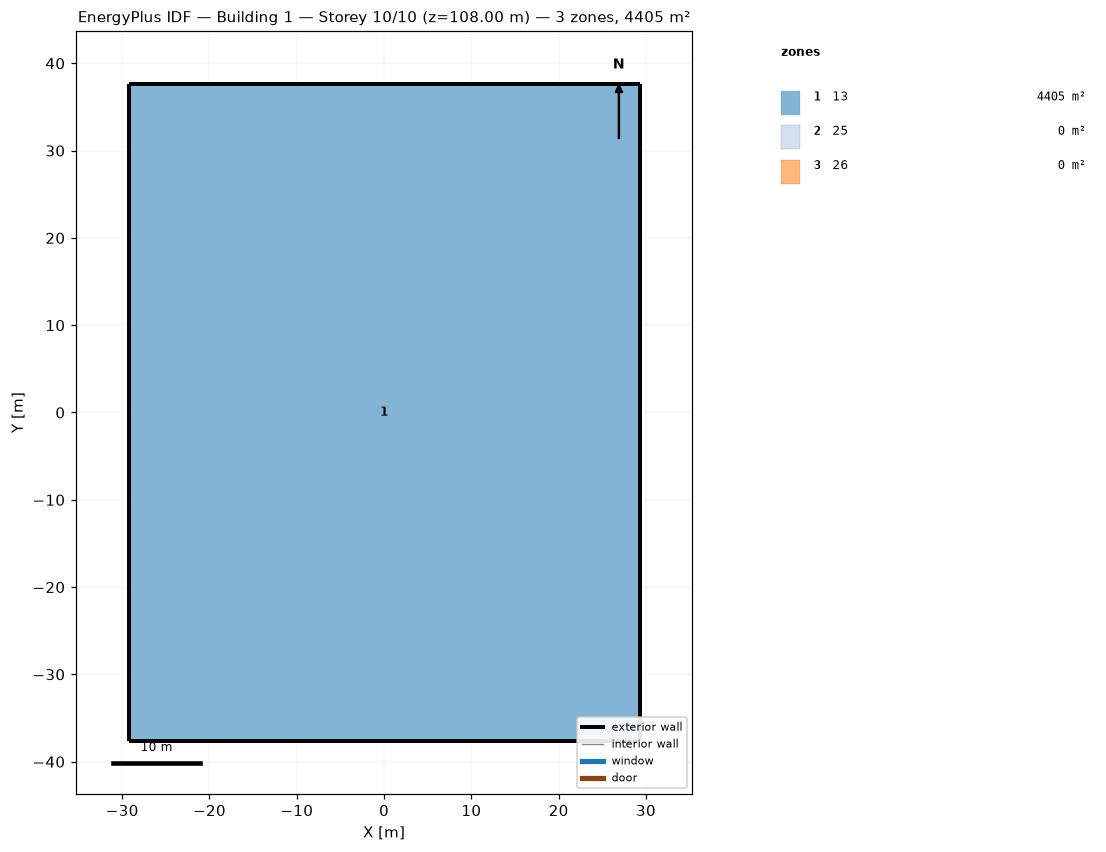
=== STOREY PLAN SPEC (per zone: floor XY polygon, exterior-wall plan segments, windows/doors) ===
zone 1: 13  (4405.4 m²)
  floor: (-29.26, 37.64) (0.00, 37.64) (29.26, 37.64) (29.26, 0.00) (29.26, -37.64) (0.00, -37.64) (-29.26, -37.64) (-29.26, 0.00)
  exterior wall: (0.00, 37.64) – (-29.26, 37.64)  [29.3 m]
  exterior wall: (29.26, 37.64) – (0.00, 37.64)  [29.3 m]
  exterior wall: (29.26, 0.00) – (29.26, 37.64)  [37.6 m]
  exterior wall: (29.26, -37.64) – (29.26, 0.00)  [37.6 m]
  exterior wall: (0.00, -37.64) – (29.26, -37.64)  [29.3 m]
  exterior wall: (-29.26, -37.64) – (0.00, -37.64)  [29.3 m]
  exterior wall: (-29.26, 0.00) – (-29.26, -37.64)  [37.6 m]
  exterior wall: (-29.26, 37.64) – (-29.26, 0.00)  [37.6 m]
zone 2: 25  (0.0 m²)
  exterior wall: (0.00, 37.64) – (-29.26, 37.64)  [29.3 m]
  exterior wall: (29.26, 37.64) – (0.00, 37.64)  [29.3 m]
  exterior wall: (29.26, 0.00) – (29.26, 37.64)  [37.6 m]
  exterior wall: (29.26, -37.64) – (29.26, 0.00)  [37.6 m]
  exterior wall: (0.00, -37.64) – (29.26, -37.64)  [29.3 m]
  exterior wall: (-29.26, -37.64) – (0.00, -37.64)  [29.3 m]
  exterior wall: (-29.26, 0.00) – (-29.26, -37.64)  [37.6 m]
  exterior wall: (-29.26, 37.64) – (-29.26, 0.00)  [37.6 m]
zone 3: 26  (0.0 m²)
  exterior wall: (0.00, 37.64) – (-29.26, 37.64)  [29.3 m]
  exterior wall: (29.26, 37.64) – (0.00, 37.64)  [29.3 m]
  exterior wall: (29.26, 0.00) – (29.26, 37.64)  [37.6 m]
  exterior wall: (29.26, -37.64) – (29.26, 0.00)  [37.6 m]
  exterior wall: (0.00, -37.64) – (29.26, -37.64)  [29.3 m]
  exterior wall: (-29.26, -37.64) – (0.00, -37.64)  [29.3 m]
  exterior wall: (-29.26, 0.00) – (-29.26, -37.64)  [37.6 m]
  exterior wall: (-29.26, 37.64) – (-29.26, 0.00)  [37.6 m]

=== DERIVED (storey summary) ===
Building: Building 1
Storey: 10 of 10  (floor level z = 108.00 m)
Storey gross floor area: 4405.4 m²
Zones on this storey: 3
  - 13: floor 4405.4 m²; exterior wall 267.6 m (1204.2 m²); WWR 0.0%
  - 25: floor 0.0 m²; exterior wall 267.6 m (1204.2 m²); WWR 0.0%
  - 26: floor 0.0 m²; exterior wall 267.6 m (1204.2 m²); WWR 0.0%
Zone adjacency: (none detected)